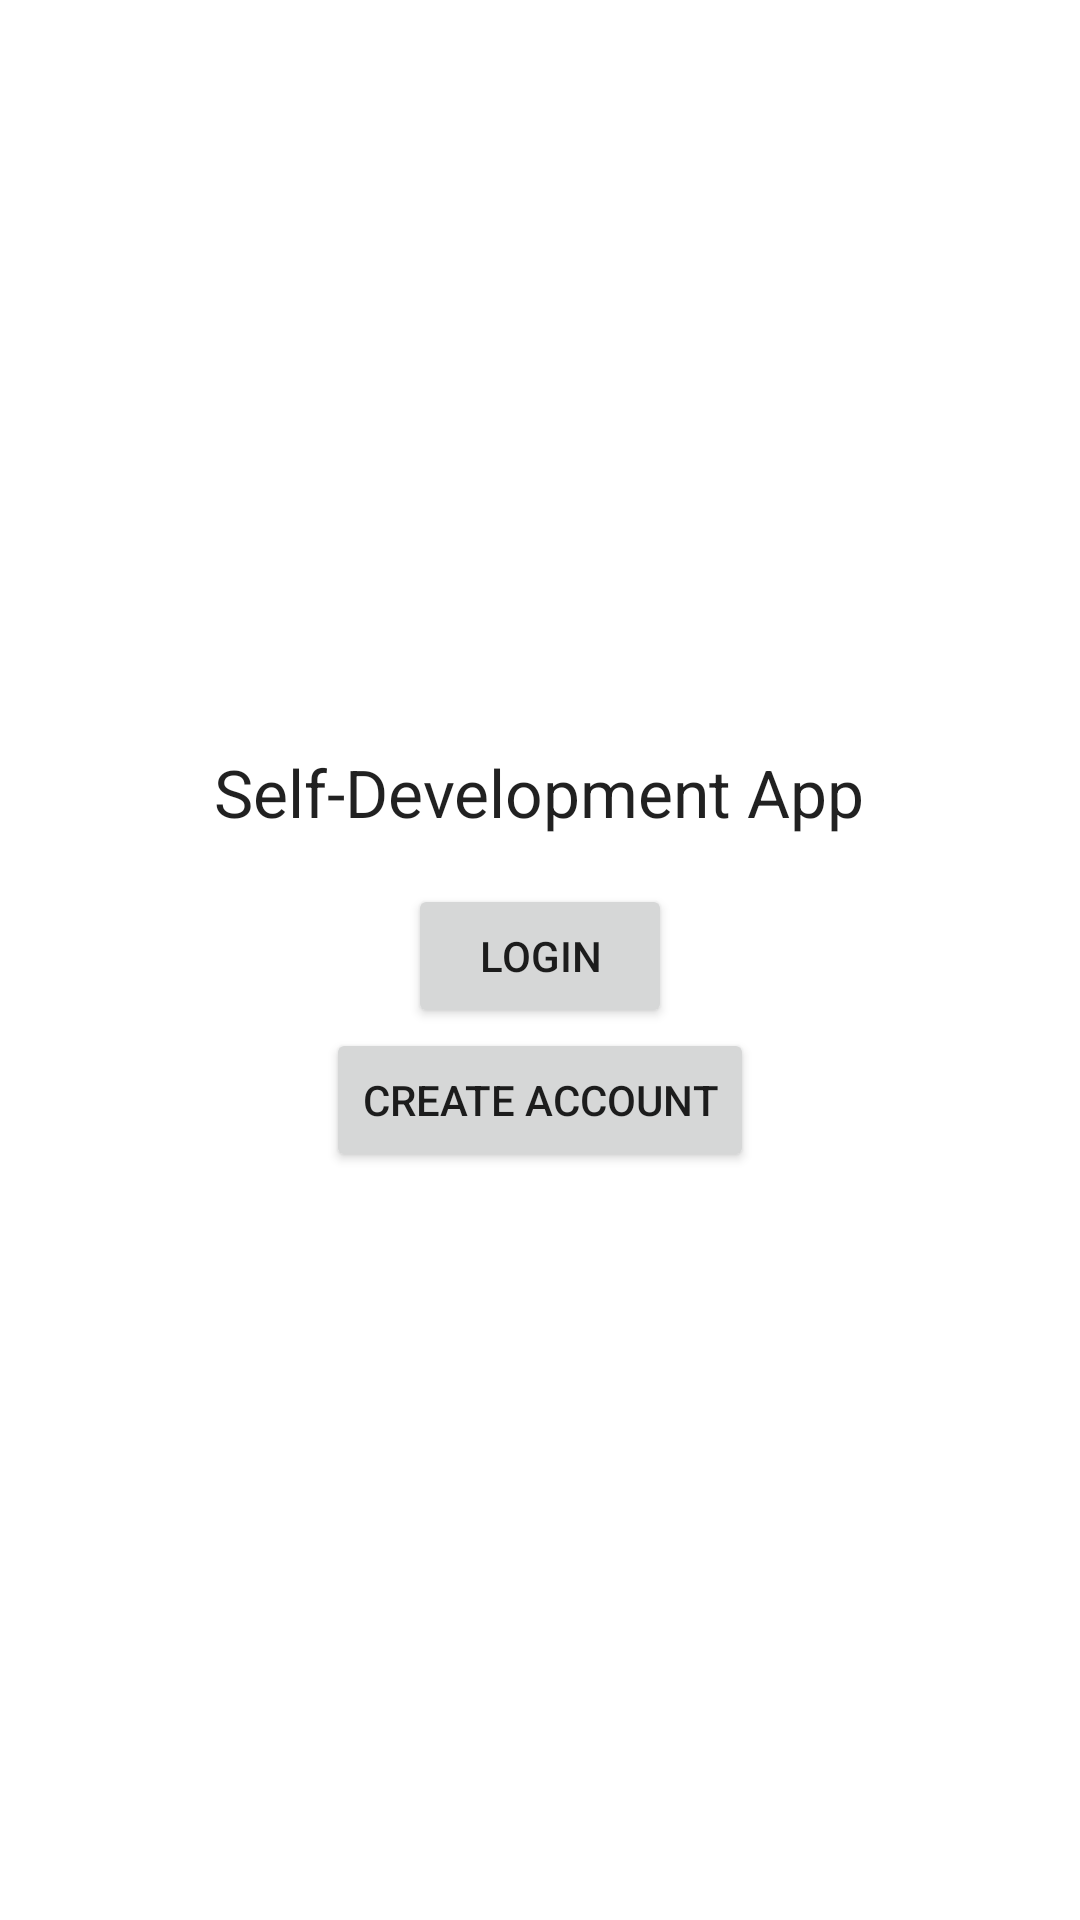

Produce the Android XML layout that renders to this screen, including the resource entries it uses.
<!-- AndroidManifest.xml: application theme Theme.SelfDevelopmentApp -->
<!-- res/layout/login_create_account_fragment.xml -->
<?xml version="1.0" encoding="utf-8"?>
<LinearLayout xmlns:android="http://schemas.android.com/apk/res/android"
    android:layout_width="match_parent"
    android:layout_height="match_parent"
    xmlns:tools="http://schemas.android.com/tools"
    android:gravity="center"
    android:orientation="vertical"
    tools:context=".LoginCreateAccountFragment">

    <TextView
        android:layout_width="wrap_content"
        android:layout_height="wrap_content"
        android:layout_marginBottom="16dp"
        android:text="Self-Development App"
        android:textAppearance="@style/TextAppearance.AppCompat.Large" />

    <Button
        android:id="@+id/btn_login"
        android:layout_width="wrap_content"
        android:layout_height="wrap_content"
        android:text="Login" />

    <Button
        android:id="@+id/btn_createAccount"
        android:layout_width="wrap_content"
        android:layout_height="wrap_content"
        android:text="Create Account" />

</LinearLayout>
<!-- resources referenced by this layout -->
<resources>
  <style name="Theme.SelfDevelopmentApp" parent="Theme.MaterialComponents.DayNight.DarkActionBar">
          <item name="android:windowDisablePreview">true</item>
          
          <item name="colorPrimary">@color/purple_500</item>
          <item name="colorPrimaryVariant">@color/purple_700</item>
          <item name="colorOnPrimary">@color/white</item>
          
          <item name="colorSecondary">@color/teal_200</item>
          <item name="colorSecondaryVariant">@color/teal_700</item>
          <item name="colorOnSecondary">@color/black</item>
          
          <item name="android:statusBarColor" tools:targetApi="l">?attr/colorPrimaryVariant</item>
          
      </style>
  <!-- not gathered from this repository: default colours our renderer supplied (Android Studio template values) -->
  <color name="purple_500">#FF6200EE</color>
  <color name="purple_700">#FF3700B3</color>
  <color name="teal_200">#FF03DAC5</color>
  <color name="teal_700">#FF018786</color>
  <color name="black">#FF000000</color>
  <color name="white">#FFFFFFFF</color>
</resources>
